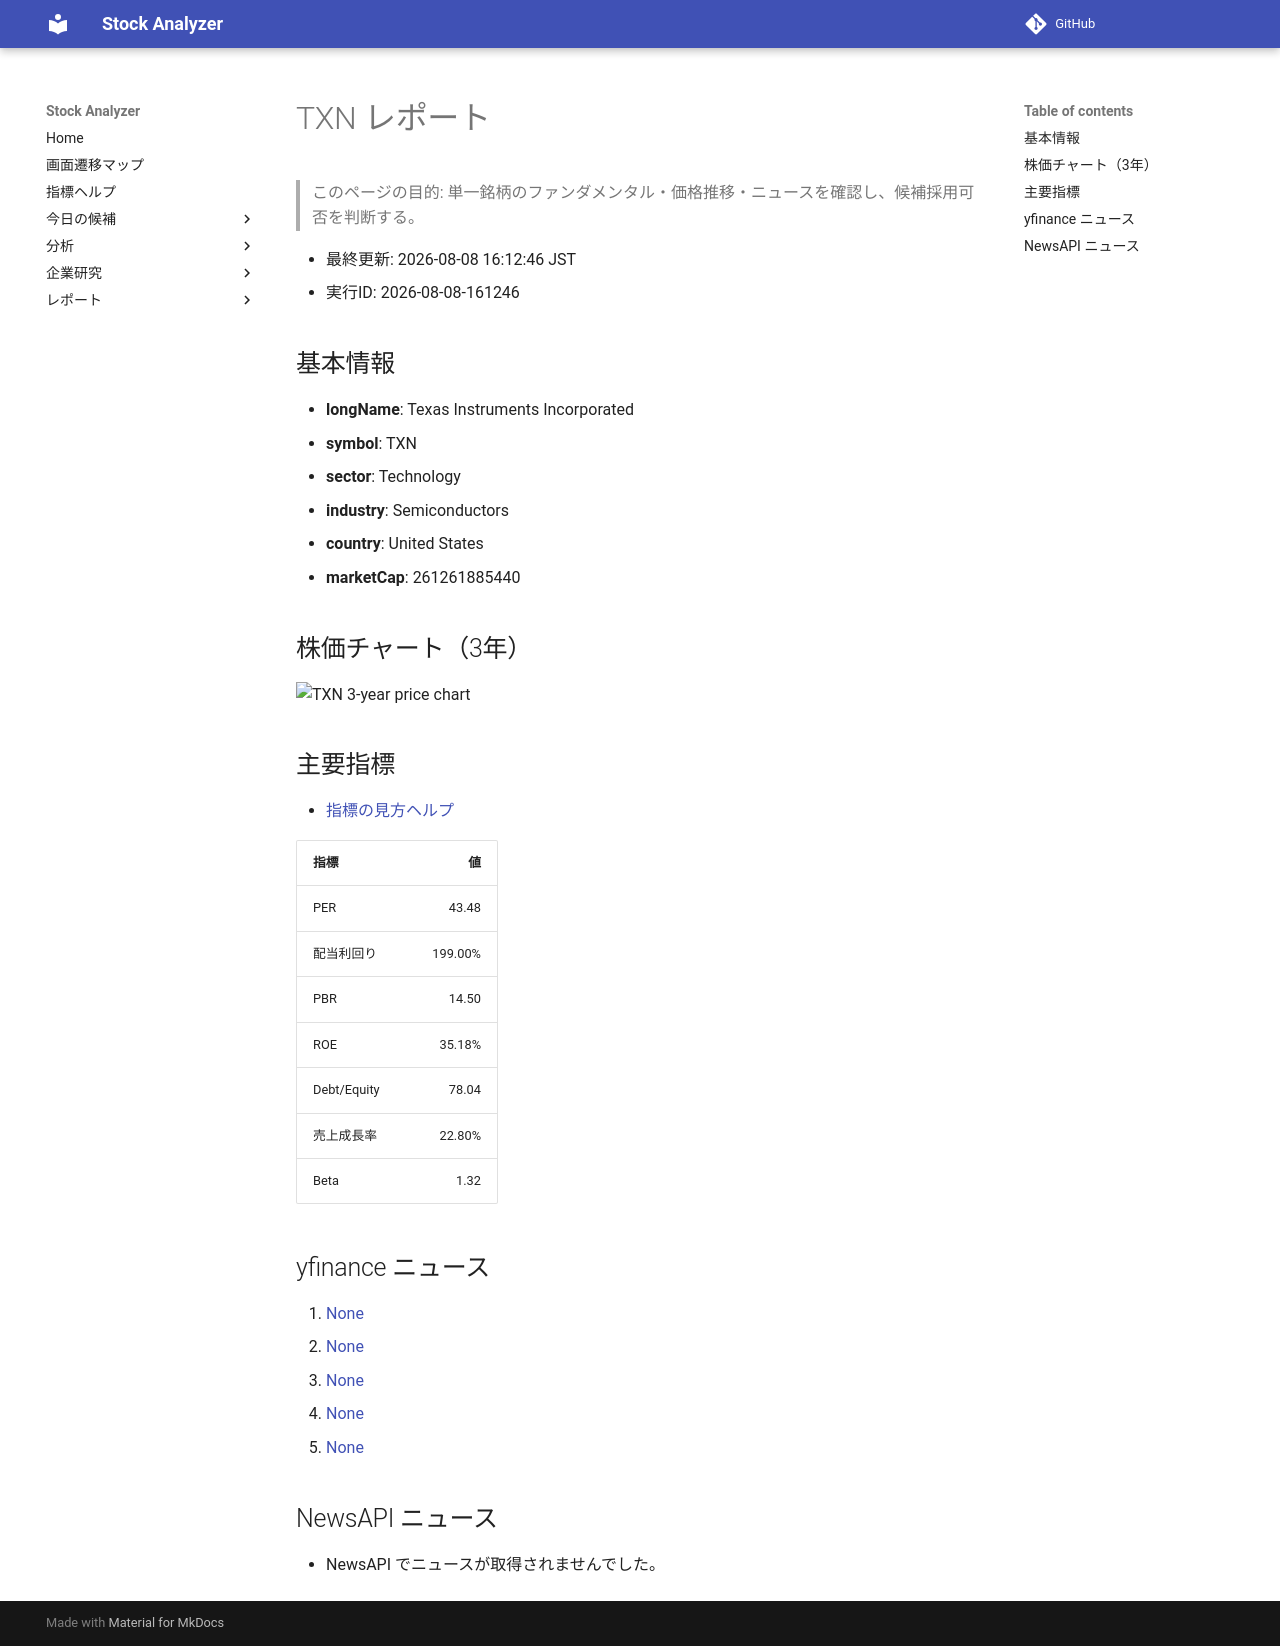

repository: Yumi-note/Making-APP · page: stocks/2026-08-08/161246/TXN/index.html · generator: mkdocs

# TXN レポート

> このページの目的: 単一銘柄のファンダメンタル・価格推移・ニュースを確認し、候補採用可否を判断する。

- 最終更新: 2026-08-08 16:12:46 JST
- 実行ID: 2026-08-08-161246

## 基本情報

- **longName**: Texas Instruments Incorporated
- **symbol**: TXN
- **sector**: Technology
- **industry**: Semiconductors
- **country**: United States
- **marketCap**: 261261885440

## 株価チャート（3年）

![TXN 3-year price chart](TXN_3y.png)

## 主要指標

- [指標の見方ヘルプ](../../../../indicators.md)

| 指標 | 値 |
|---|---:|
| PER | 43.48 |
| 配当利回り | 199.00% |
| PBR | 14.50 |
| ROE | 35.18% |
| Debt/Equity | 78.04 |
| 売上成長率 | 22.80% |
| Beta | 1.32 |

## yfinance ニュース

1. [None](None)
2. [None](None)
3. [None](None)
4. [None](None)
5. [None](None)

## NewsAPI ニュース

- NewsAPI でニュースが取得されませんでした。
